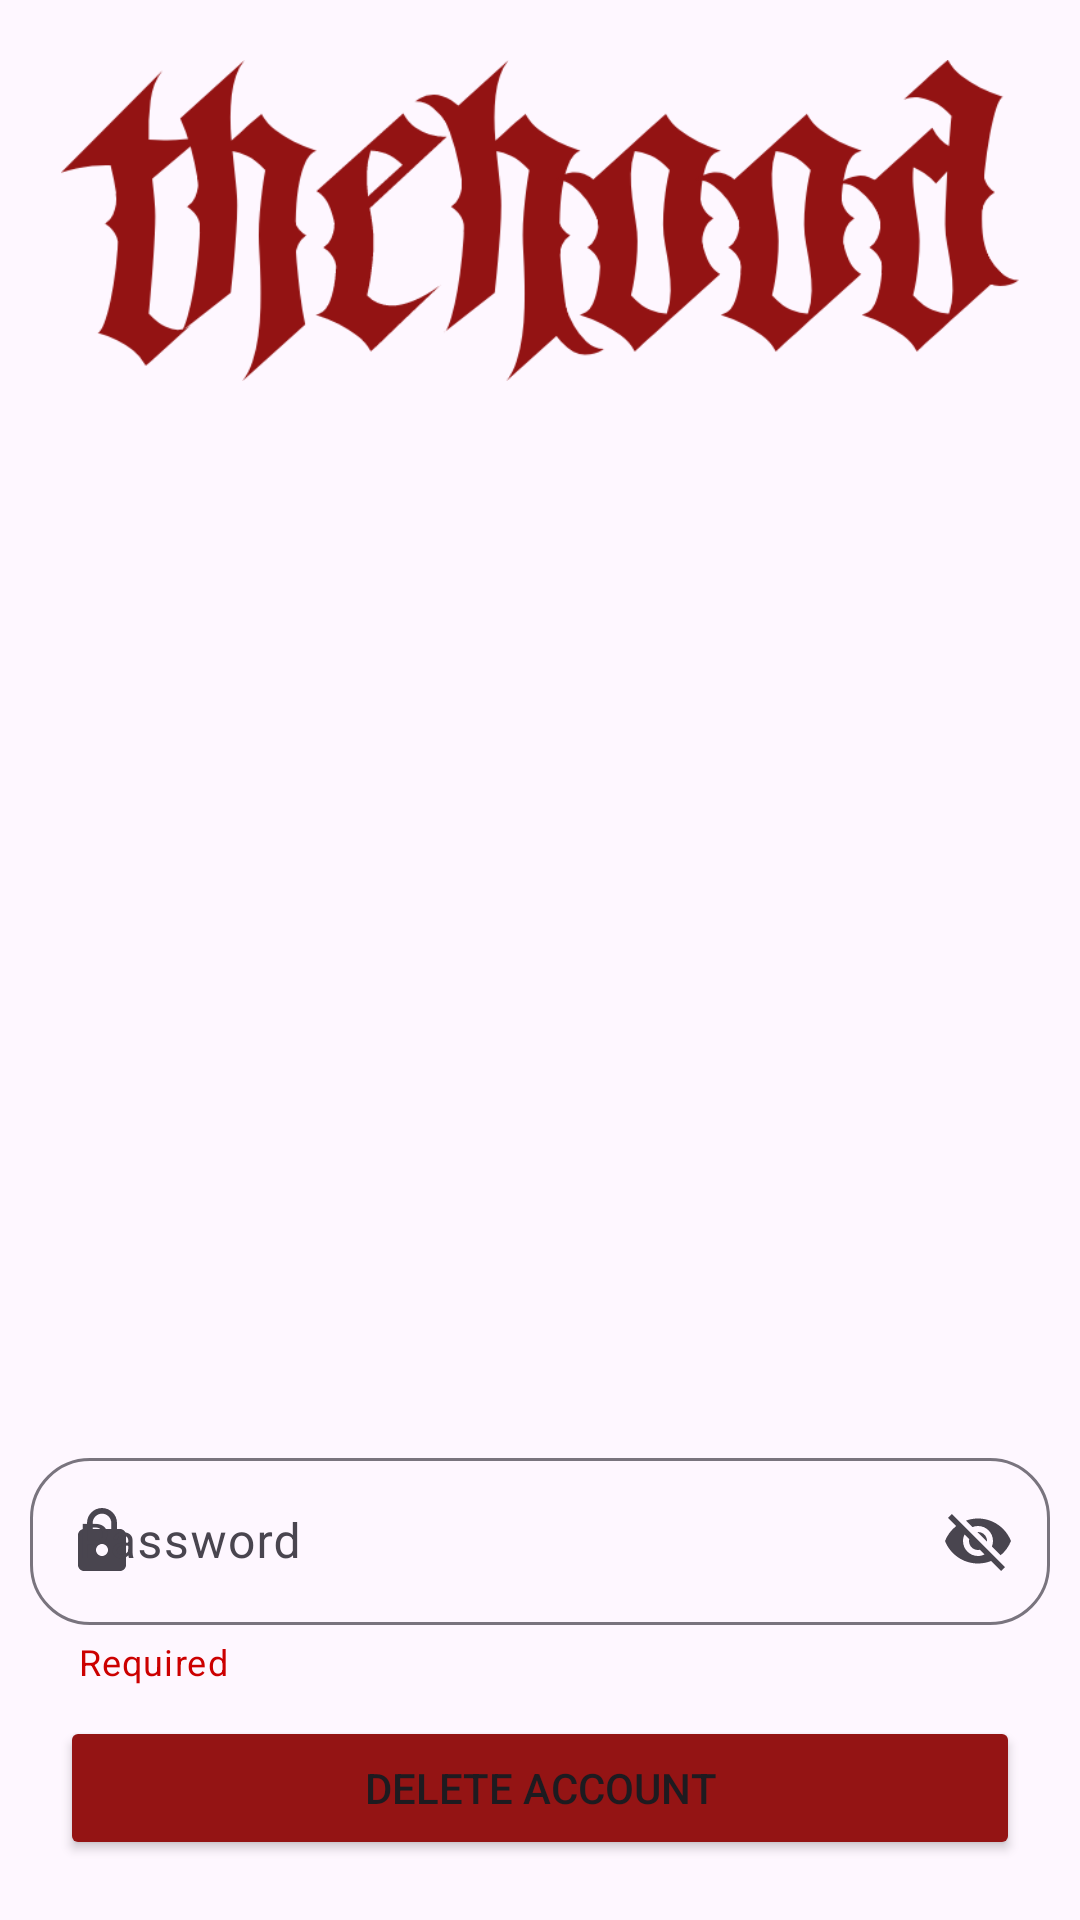

Android layout source for this screen:
<!-- AndroidManifest.xml: application theme Theme.TheHOOD -->
<!-- res/layout/activity_delete_account_page.xml -->
<?xml version="1.0" encoding="utf-8"?>
<androidx.constraintlayout.widget.ConstraintLayout xmlns:android="http://schemas.android.com/apk/res/android"
    xmlns:app="http://schemas.android.com/apk/res-auto"
    xmlns:tools="http://schemas.android.com/tools"
    android:layout_width="match_parent"
    android:layout_height="match_parent"
    tools:context=".LoginPage">

    <ImageView
        android:layout_width="300dp"
        android:layout_height="wrap_content"
        android:adjustViewBounds="true"
        android:src="@drawable/kaguya"
        app:layout_constraintEnd_toEndOf="parent"
        app:layout_constraintStart_toStartOf="parent"
        app:layout_constraintTop_toTopOf="parent" />

    
    
    
    
    
    
    
    
    

    <ImageView
        android:id="@+id/imageView"
        android:layout_width="match_parent"
        android:layout_height="wrap_content"
        android:layout_margin="20dp"
        android:adjustViewBounds="true"
        android:src="@drawable/thehoodlogo"
        app:layout_constraintEnd_toEndOf="parent"
        app:layout_constraintStart_toStartOf="parent"
        app:layout_constraintTop_toTopOf="parent" />

    <com.google.android.material.textfield.TextInputLayout
        android:id="@+id/regpasslayout"
        style="@style/Widget.Material3.TextInputLayout.OutlinedBox"
        android:layout_width="match_parent"
        android:layout_height="wrap_content"
        android:layout_margin="10dp"
        android:hint="Password"
        app:boxCornerRadiusBottomEnd="20dp"
        app:boxCornerRadiusBottomStart="20dp"
        app:boxCornerRadiusTopEnd="20dp"
        app:boxCornerRadiusTopStart="20dp"
        app:endIconMode="password_toggle"
        app:helperText="Required"
        app:helperTextTextColor="@android:color/holo_red_dark"
        app:layout_constraintBottom_toTopOf="@+id/deleteaccountbtn"
        app:layout_constraintEnd_toEndOf="parent"
        app:layout_constraintStart_toStartOf="parent"
        app:startIconDrawable="@drawable/ic_baseline_lock_24">

        <com.google.android.material.textfield.TextInputEditText
            android:id="@+id/regpass"
            android:layout_width="match_parent"
            android:layout_height="match_parent" />
    </com.google.android.material.textfield.TextInputLayout>

    <Button
        android:id="@+id/deleteaccountbtn"
        android:layout_width="match_parent"
        android:layout_height="wrap_content"
        android:layout_margin="20dp"
        android:backgroundTint="#941414"
        android:text="Delete Account"
        app:layout_constraintBottom_toBottomOf="parent"
        app:layout_constraintEnd_toEndOf="parent"
        app:layout_constraintStart_toStartOf="parent" />

</androidx.constraintlayout.widget.ConstraintLayout>
<!-- resources referenced by this layout -->
<resources>
  <!-- drawable ic_baseline_lock_24 (drawable) -->
  <vector android:height="24dp" android:tint="#941414"
      android:viewportHeight="24" android:viewportWidth="24"
      android:width="24dp" xmlns:android="http://schemas.android.com/apk/res/android">
      <path android:fillColor="@android:color/white" android:pathData="M18,8h-1L17,6c0,-2.76 -2.24,-5 -5,-5S7,3.24 7,6v2L6,8c-1.1,0 -2,0.9 -2,2v10c0,1.1 0.9,2 2,2h12c1.1,0 2,-0.9 2,-2L20,10c0,-1.1 -0.9,-2 -2,-2zM12,17c-1.1,0 -2,-0.9 -2,-2s0.9,-2 2,-2 2,0.9 2,2 -0.9,2 -2,2zM15.1,8L8.9,8L8.9,6c0,-1.71 1.39,-3.1 3.1,-3.1 1.71,0 3.1,1.39 3.1,3.1v2z"/>
  </vector>
  <!-- drawable kittygirl: png bitmap (drawable, 193623 bytes) -->
  <!-- drawable thehoodlogo: png bitmap (drawable, 36378 bytes) -->
  <style name="Theme.TheHOOD" parent="Theme.Material3.DayNight">
          
          <item name="colorPrimary">@color/purple_500</item>
          <item name="colorPrimaryVariant">@color/purple_700</item>
          <item name="colorOnPrimary">@color/white</item>
          
          <item name="colorSecondary">@color/teal_200</item>
          <item name="colorSecondaryVariant">@color/teal_700</item>
          <item name="colorOnSecondary">@color/black</item>
          
          <item name="android:statusBarColor" tools:targetApi="l">?attr/colorPrimaryVariant</item>
          
      </style>
  <color name="purple_500">#941414</color>
  <color name="purple_700">#941414</color>
  <color name="white">#FFFFFFFF</color>
  <color name="teal_200">#FF03DAC5</color>
  <color name="teal_700">#FF018786</color>
  <color name="black">#FF000000</color>
</resources>
